5-way image classification set "LeafDisease" from GitHub (ArticleCodeHub/DeepEMPR); label vocabulary: brown leaf spot, cercospora leaf spot, healthy leaf, leaf miner damage, rust disease.

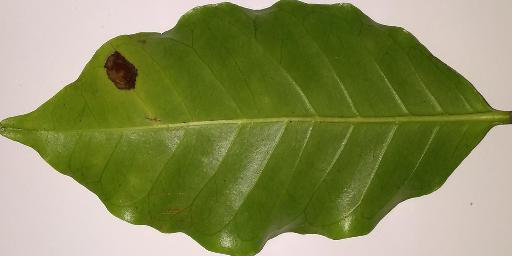
Label: brown leaf spot

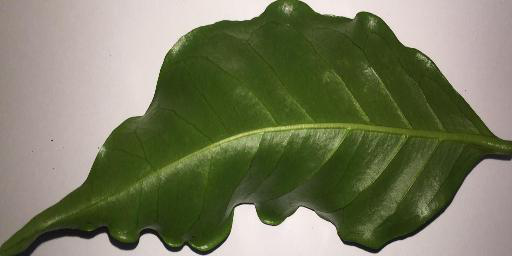
Label: healthy leaf

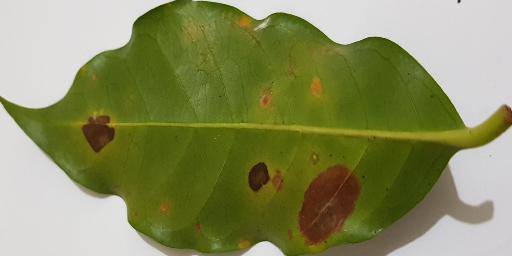
Label: leaf miner damage

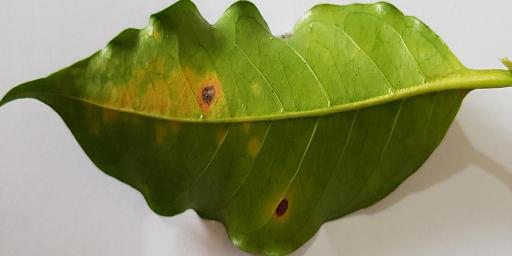
Label: rust disease

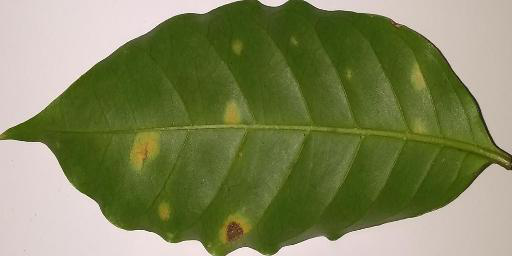
Label: rust disease

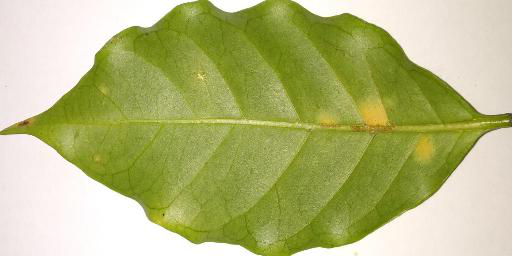
Label: rust disease
